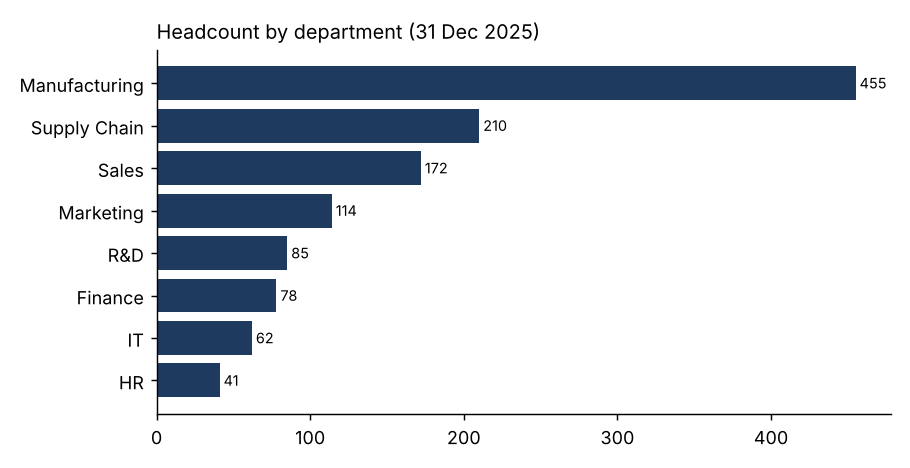

Values plotted in this chart, from the file beside it:
department, headcount, fte
Manufacturing, 455, 434.9
Supply Chain, 210, 201.6
Sales, 172, 164.9
Marketing, 114, 110.8
R&D, 85, 79.5
Finance, 78, 74.7
IT, 62, 60.2
HR, 41, 39.0
